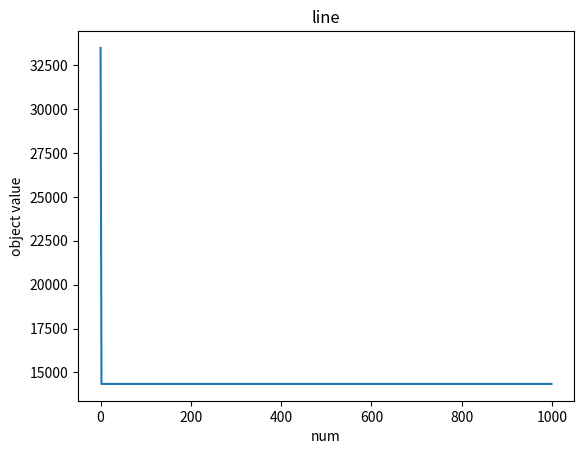

Here is the Python script that generated this plot:
# doi : 10.1007/s11227-022-04959-6
# [redacted]
import numpy as np
import math
import matplotlib.pyplot as plt


'''种群初始化'''
def init(pop, dim, ub, lb):
    X = np.zeros((pop, dim))
    for i in range(pop):
        X[i, :] = lb + (ub - lb) * np.random.rand(1, dim)
    return X


'''计算适应度值'''
def Fitness(X, fun):
    fitness = np.zeros((pop, 1))
    for i in range(pop):
        fitness[i, 0] = fun(X[i, :])
    return fitness


def Bounds(s, Lb, Ub):
    temp = s
    for i in range(len(s)):
        if temp[i] < Lb[0, i]:
            temp[i] = Lb[0, i]
        elif temp[i] > Ub[0, i]:
            temp[i] = Ub[0, i]
    return temp


def swapfun(ss):
    temp = ss
    o = np.zeros((1,len(temp)))
    for i in range(len(ss)):
        o[0,i]=temp[i]
    return o


'''蜣螂滚球行为与舞蹈行为'''
def BRupdate(X, pX, XX, pNum, worseX, fitness):
    r2 = np.random.rand(1) # 判断蜣螂执行有障碍行为还是无障碍行为
    b = 0.3 # 可调参 表明当前位置的置信度
    k = 0.1 # 可调参 表明偏转系数
    for i in range(pNum):
        if r2 < 0.9:
            # 执行无障碍行为 即滚球
            a = np.random.rand(1)
            if a > 0.1:
                a = 1
            else:
                a = -1
            X[i, :] = pX[i, :] + b * np.abs(pX[i, :] - worseX) + a * k * (XX[i, :])
        else:
            # 执行有障碍行为 即跳舞
            temp = np.random.randint(180, size=1)
            if temp == 0 or temp == 90 or temp == 180:
                X[i, :] = pX[i, :]
            theta = temp * math.pi / 180
            X[i, :] = pX[i, :] + math.tan(theta) * np.abs(pX[i, :] - XX[i, :])

    # 防止蜣螂超过搜索空间
    # for i in range(pNum):
        # for j in range(dim):
        #     X[i, j] = np.clip(pX[i, j], lb[0, j], ub[0, j])
        X[i, :] = Bounds(X[i, :], lb, ub)

        # 适应度更新
        # print(fitness[i, 0])
        fitness[i, 0] = fun(X[i, :])
        


'''蜣螂繁殖行为'''
def SPupdate(X, pX, pNum, t, iterations, fitness, bestXX):
    R = 1 - t / iterations
    # bestIndex = np.argmin(fitness)  # 找到X中最小适应度的索引
    # bestX = X[bestIndex, :]  # 找到X中具有最有适应度的蜣螂位置
    lbStar = bestXX * (1 - R)
    ubStar = bestXX * (1 + R)

    # for j in range(dim):
    #     lbStar[j] = np.clip(lbStar[j], lb[0, j], ub[0, j])
    #     ubStar[j] = np.clip(ubStar[j], lb[0, j], ub[0, j])

    lbStar = Bounds(lbStar, lb, ub)
    ubStar = Bounds(ubStar, lb, ub)

    xLB=swapfun(lbStar)
    xUB=swapfun(ubStar)

    for i in range(pNum, 12):
        X[i, :] = bestXX + (np.random.rand(1, dim)) * (pX[i, :] - lbStar) + (np.random.rand(1, dim)) * (pX[i, :] - ubStar)
        # for j in range(dim):
        #     X[i, j] = np.clip(pX[i, j], lb[0, j], ub[0, j])
    
        X[i, :] = Bounds(X[i, :], xLB, xUB)

        # 适应度更新
        fitness[i, 0] = fun(X[i, :])
    return X


'''蜣螂觅食行为'''
def FAupdate(X, pX, t, iterations, fitness, bestX):
    R = 1 - t / iterations
    lbl = bestX * (1 - R)
    ubl = bestX * (1 + R)

    # for j in range(dim):
    #     lbl[j] = np.clip(lbl[j], lb[0, j], ub[0, j])
    #     ubl[j] = np.clip(ubl[j], lb[0, j], ub[0, j])

    lbl = Bounds(lbl, lb, ub)
    ubl = Bounds(lbl, lb, ub)

    for i in range(12, 19):
        X[i, :] = pX[i, :] + ((np.random.rand(1)) * (pX[i, :] - lbl) + ((np.random.rand(1, dim)) * (pX[i, :] - ubl)))
        # for j in range(dim):
        #     X[i, j] = np.clip(pX[i, j], lbl[j], ubl[j])
    
        X[i, :] = Bounds(X[i, :] , lb, ub)
        # 适应度值更新
        fitness[i, 0] = fun(X[i, :])
    return X


'''蜣螂偷窃行为'''
def THupdate(X, pX, fitness, bestX, bestXX):
    for i in range(19, pop):
        # 这里取 g = 0.5
        X[i, :] = bestX + np.random.randn(1, dim) * (np.abs(pX[i, :] - bestX) + np.abs(pX[i, :] - bestXX)) / 2
        # for j in range(dim):
        #     X[i, j] = np.clip(pX[i, j], lb[0, j], ub[0, j])

        X[i, :] = Bounds(X[i, :], lb, ub)
        #适应度值更新
        fitness[i, 0] = fun(X[i, :])
    return X


'''主函数'''
def dbo(pop, dim, lb, ub, iterations, fun):
    P_percent = 0.2
    pNum = round(P_percent * pop)
    X = init(pop, dim, ub, lb)
    # print(X)
    fitness = Fitness(X, fun)
    # print(fitness)
    pFit = fitness
    pX = X
    XX = pX
    fMin = np.min(fitness[:, 0])
    bestI = np.argmin(fitness[:, 0])
    bestX = X[bestI, :] # 这个估计是 global best
    # print(bestX)
    Convergence_curve = np.zeros((1, iterations))

    for t in range(iterations):
        # BestF = fitness[0]
        fMax = np.max(pFit[:, 0])
        worstI = np.argmax(pFit[:, 0])
        worseX = X[worstI, :]
        # print(worseX)
        # print(fitness)
        BRupdate(X, pX, XX, pNum, worseX, fitness)
        
        bestII = np.argmin(fitness[:, 0])
        bestXX = X[bestII, :] # 这个估计是current best
        
        SPupdate(X, pX, pNum, t, iterations, fitness, bestXX)
        
        FAupdate(X, pX, t, iterations, fitness, bestX)

        THupdate(X, pX, fitness, bestX, bestXX)

        XX = pX

        for i in range(pop):
            if fitness[i, 0] < pFit[i, 0]:
                pFit[i, 0] = fitness[i, 0]
                pX[i, :] = X[i, :]

            if pFit[i, 0] < fMin:
                fMin = pFit[i, 0]
                bestX = pX[i, :]

        Convergence_curve[0, t] = fMin

    return fMin, bestX, Convergence_curve


'''适应度函数'''
def fun(X):
    o=np.sum(np.square(X))
    return o


pop = 30
dim = 30
iterations = 1000
lb_num = -100
ub_num = 100
lb = lb_num * np.ones((1, dim))
ub = ub_num * np.ones((1, dim))

[fMin, bestX, Convergence_curve] = dbo(pop, dim, lb, ub, iterations, fun=fun)
print(fMin)
print(bestX)

thr1 = np.arange(len(Convergence_curve[0, :]))
plt.plot(thr1, Convergence_curve[0, :])
plt.xlabel('num')
plt.ylabel('object value') 
plt.title('line')
plt.show()
